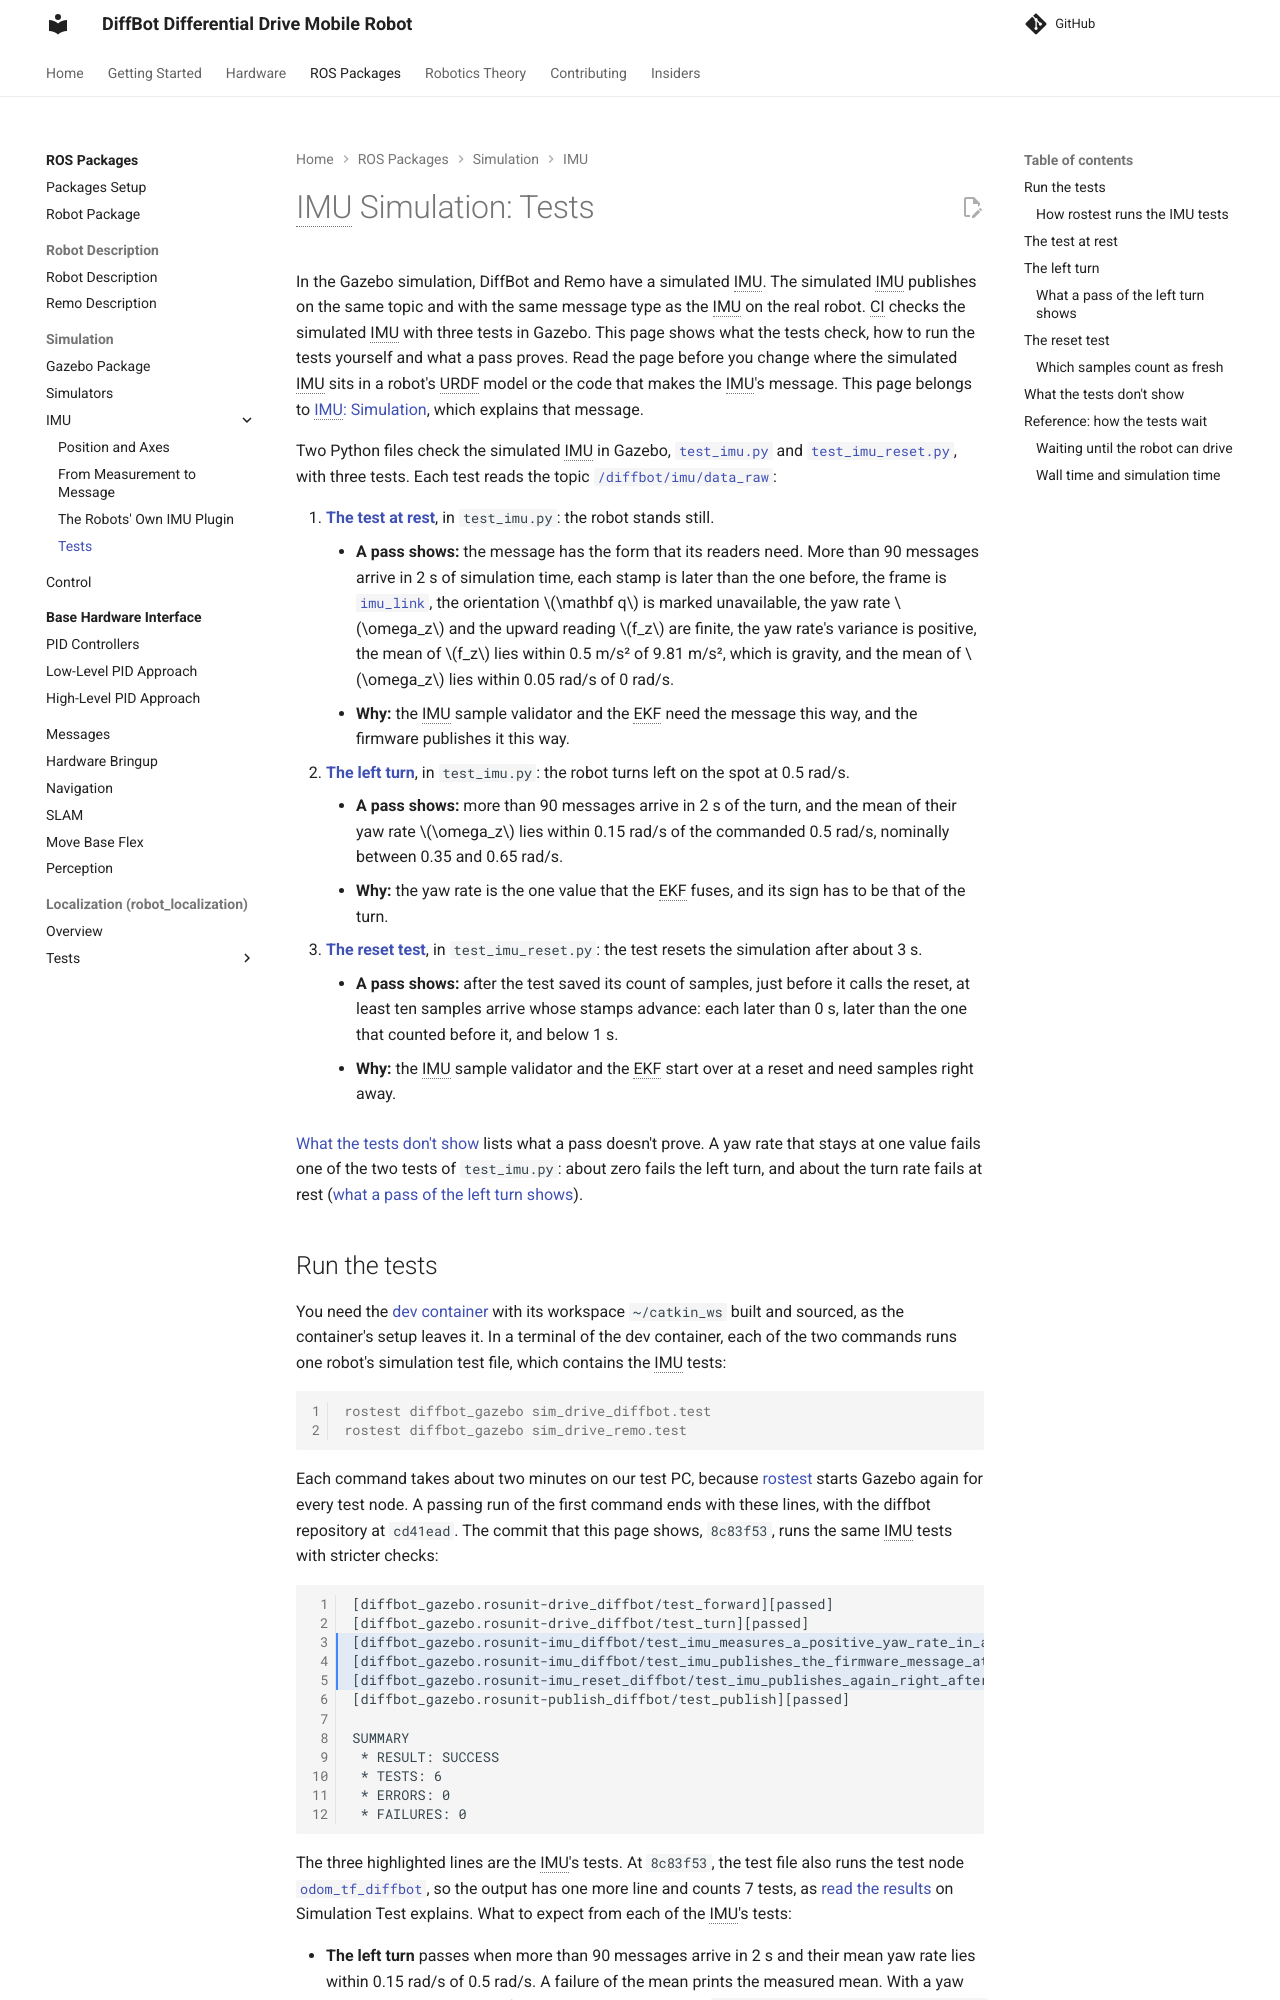

repository: ros-mobile-robots/ros-mobile-robots.github.io · page: pr-preview/pr-148/packages/imu/simulation/tests/index.html · generator: mkdocs

# IMU Simulation: Tests

In the Gazebo simulation, DiffBot and Remo have a simulated IMU. The simulated IMU publishes on the same topic and with the same message type as the IMU on the real robot. CI checks the simulated IMU with three tests in Gazebo. This page shows what the tests check, how to run the tests yourself and what a pass proves. Read the page before you change where the simulated IMU sits in a robot's URDF model or the code that makes the IMU's message. This page belongs to [IMU: Simulation](index.md), which explains that message.

Two Python files check the simulated IMU in Gazebo, [`test_imu.py`]({{ imu_sim_src_url }}/diffbot_gazebo/test/test_imu.py) and [`test_imu_reset.py`]({{ imu_sim_src_url }}/diffbot_gazebo/test/test_imu_reset.py), with three tests. Each test reads the topic [`/diffbot/imu/data_raw`](index.md#what-the-simulated-imu-publishes):

1. **[The test at rest](#the-test-at-rest)**, in `test_imu.py`: the robot stands still.
    - **A pass shows:** the message has the form that its readers need. More than 90 messages arrive in 2 s of simulation time, each stamp is later than the one before, the frame is [`imu_link`](position-and-axes.md#the-two-frames-and-their-fixed-joint), the orientation $\mathbf q$ is marked unavailable, the yaw rate $\omega_z$ and the upward reading $f_z$ are finite, the yaw rate's variance is positive, the mean of $f_z$ lies within 0.5 m/s² of 9.81 m/s², which is gravity, and the mean of $\omega_z$ lies within 0.05 rad/s of 0 rad/s.
    - **Why:** the IMU sample validator and the EKF need the message this way, and the firmware publishes it this way.
2. **[The left turn](#the-left-turn)**, in `test_imu.py`: the robot turns left on the spot at 0.5 rad/s.
    - **A pass shows:** more than 90 messages arrive in 2 s of the turn, and the mean of their yaw rate $\omega_z$ lies within 0.15 rad/s of the commanded 0.5 rad/s, nominally between 0.35 and 0.65 rad/s.
    - **Why:** the yaw rate is the one value that the EKF fuses, and its sign has to be that of the turn.
3. **[The reset test](#the-reset-test)**, in `test_imu_reset.py`: the test resets the simulation after about 3 s.
    - **A pass shows:** after the test saved its count of samples, just before it calls the reset, at least ten samples arrive whose stamps advance: each later than 0 s, later than the one that counted before it, and below 1 s.
    - **Why:** the IMU sample validator and the EKF start over at a reset and need samples right away.

[What the tests don't show](#what-the-tests-dont-show) lists what a pass doesn't prove. A yaw rate that stays at one value fails one of the two tests of `test_imu.py`: about zero fails the left turn, and about the turn rate fails at rest ([what a pass of the left turn shows](#what-a-pass-of-the-left-turn-shows)).
